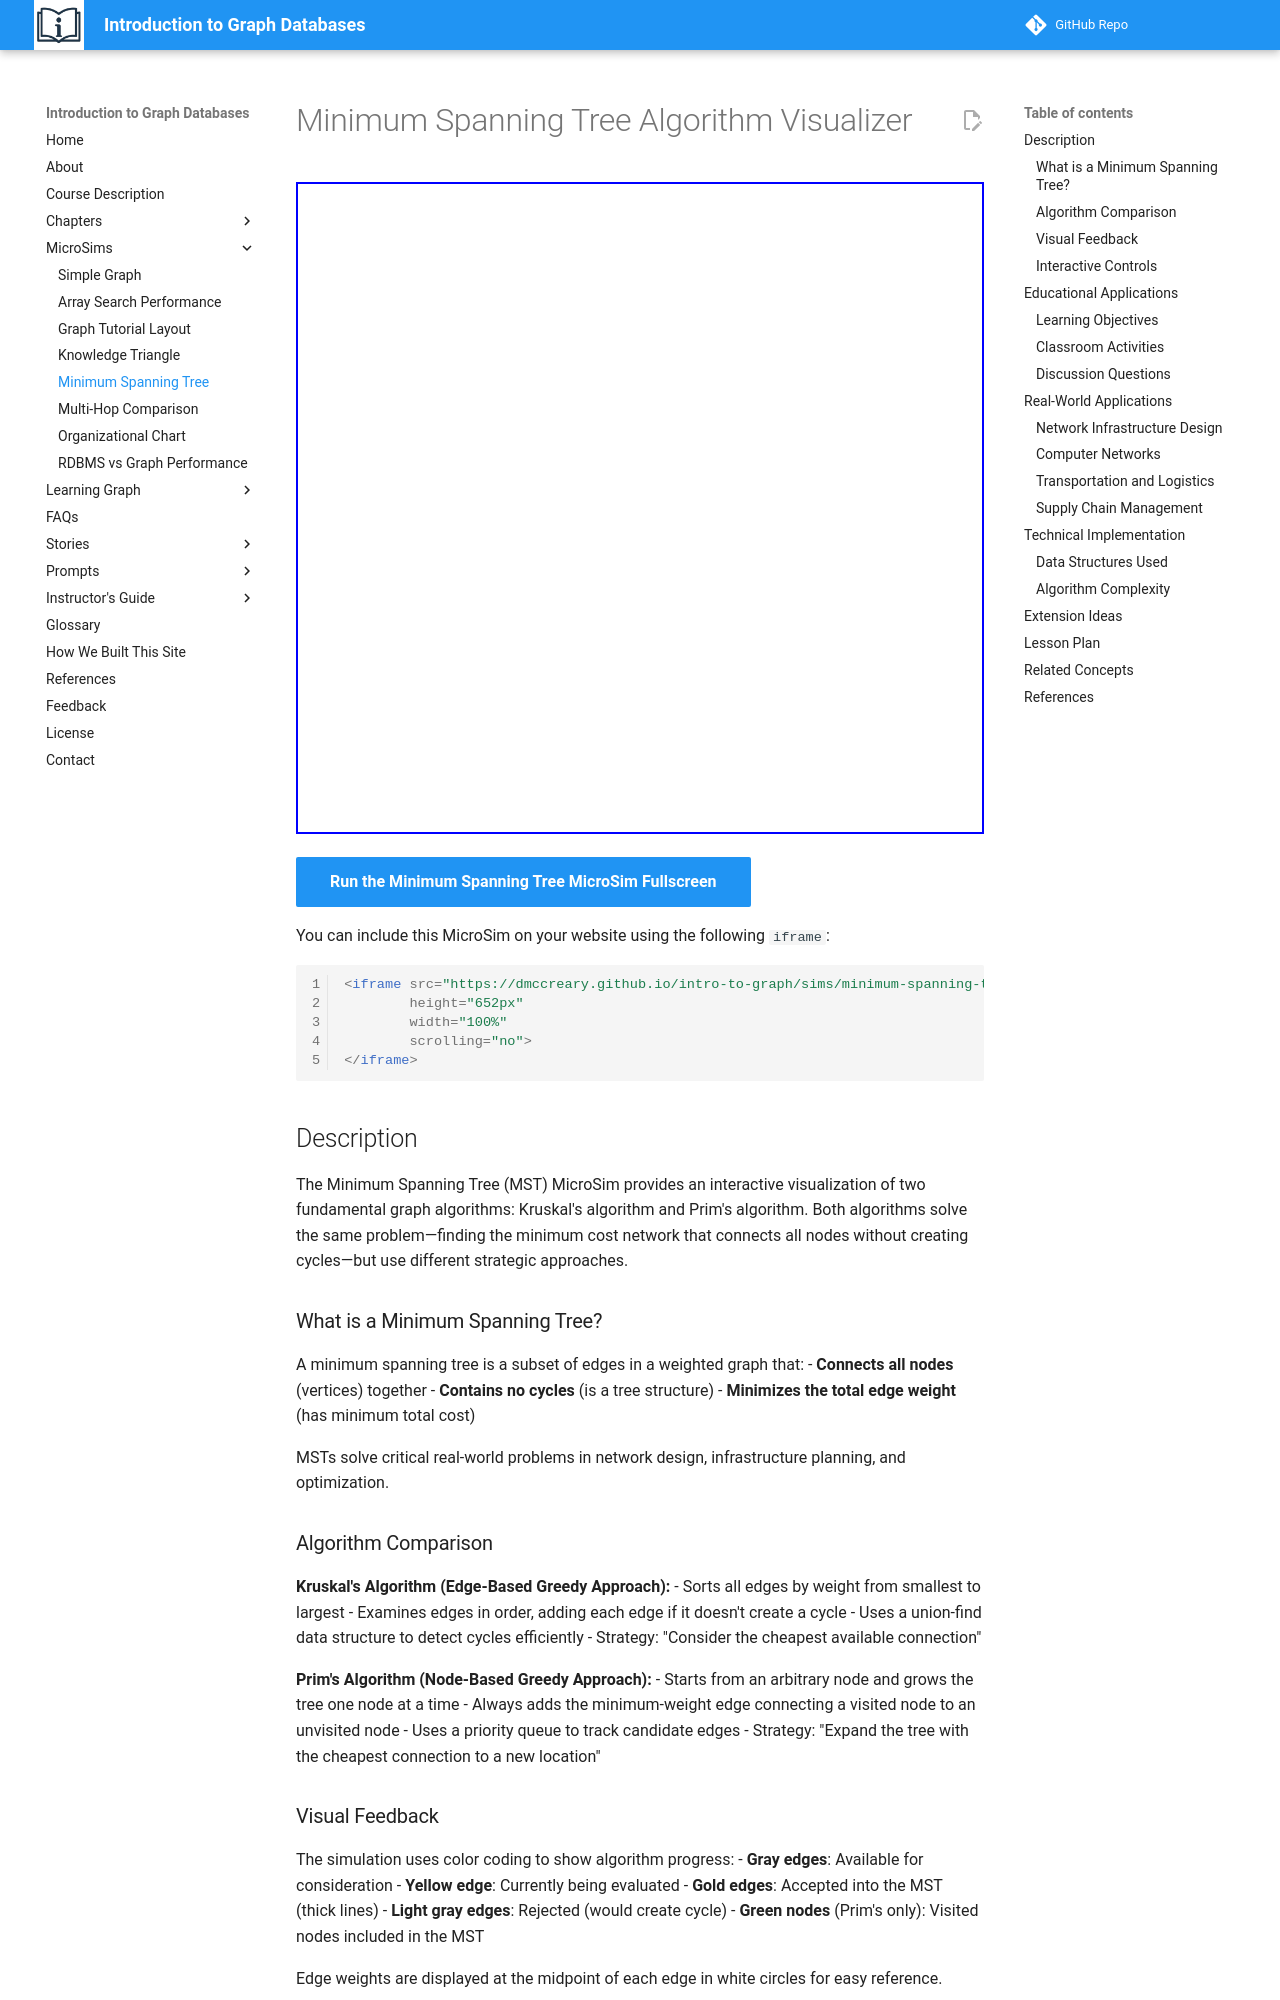

repository: dmccreary/intro-to-graph · page: sims/minimum-spanning-tree/index.html · generator: mkdocs

---
title: Minimum Spanning Tree Algorithm Visualizer
description: An interactive MicroSim demonstrating Kruskal's and Prim's algorithms for finding minimum spanning trees in weighted graphs.
---

# Minimum Spanning Tree Algorithm Visualizer

<iframe src="main.html" height="652px" width="100%" scrolling="no"></iframe>

[Run the Minimum Spanning Tree MicroSim Fullscreen](./main.html){ .md-button .md-button--primary }

You can include this MicroSim on your website using the following `iframe`:

```html
<iframe src="https://dmccreary.github.io/intro-to-graph/sims/minimum-spanning-tree/main.html"
        height="652px"
        width="100%"
        scrolling="no">
</iframe>
```

## Description

The Minimum Spanning Tree (MST) MicroSim provides an interactive visualization of two fundamental graph algorithms: Kruskal's algorithm and Prim's algorithm. Both algorithms solve the same problem—finding the minimum cost network that connects all nodes without creating cycles—but use different strategic approaches.

### What is a Minimum Spanning Tree?

A minimum spanning tree is a subset of edges in a weighted graph that:
- **Connects all nodes** (vertices) together
- **Contains no cycles** (is a tree structure)
- **Minimizes the total edge weight** (has minimum total cost)

MSTs solve critical real-world problems in network design, infrastructure planning, and optimization.

### Algorithm Comparison

**Kruskal's Algorithm (Edge-Based Greedy Approach):**
- Sorts all edges by weight from smallest to largest
- Examines edges in order, adding each edge if it doesn't create a cycle
- Uses a union-find data structure to detect cycles efficiently
- Strategy: "Consider the cheapest available connection"

**Prim's Algorithm (Node-Based Greedy Approach):**
- Starts from an arbitrary node and grows the tree one node at a time
- Always adds the minimum-weight edge connecting a visited node to an unvisited node
- Uses a priority queue to track candidate edges
- Strategy: "Expand the tree with the cheapest connection to a new location"

### Visual Feedback

The simulation uses color coding to show algorithm progress:
- **Gray edges**: Available for consideration
- **Yellow edge**: Currently being evaluated
- **Gold edges**: Accepted into the MST (thick lines)
- **Light gray edges**: Rejected (would create cycle)
- **Green nodes** (Prim's only): Visited nodes included in the MST

Edge weights are displayed at the midpoint of each edge in white circles for easy reference.
